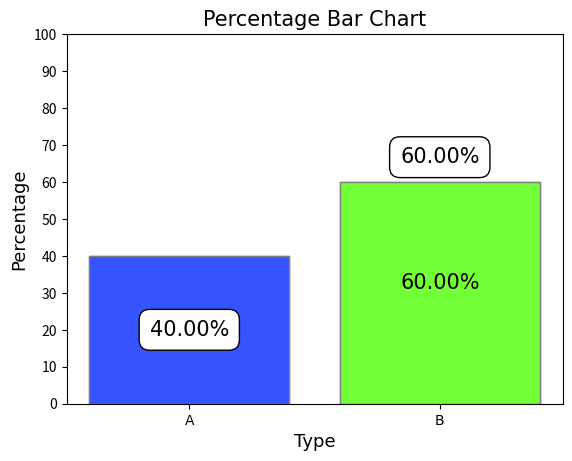
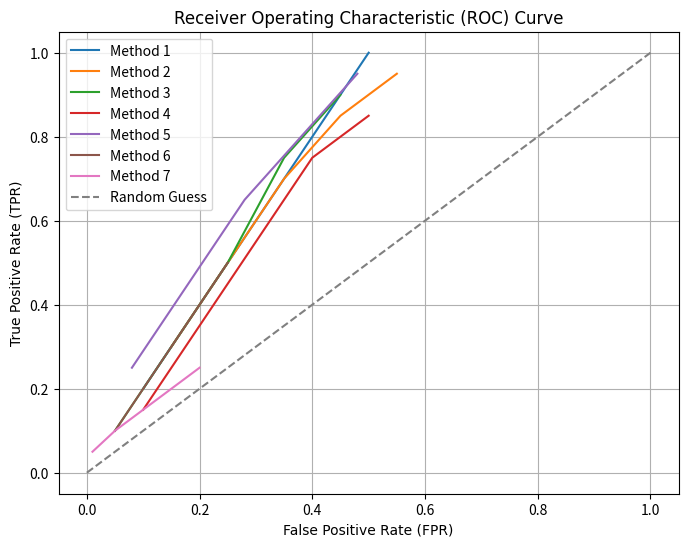
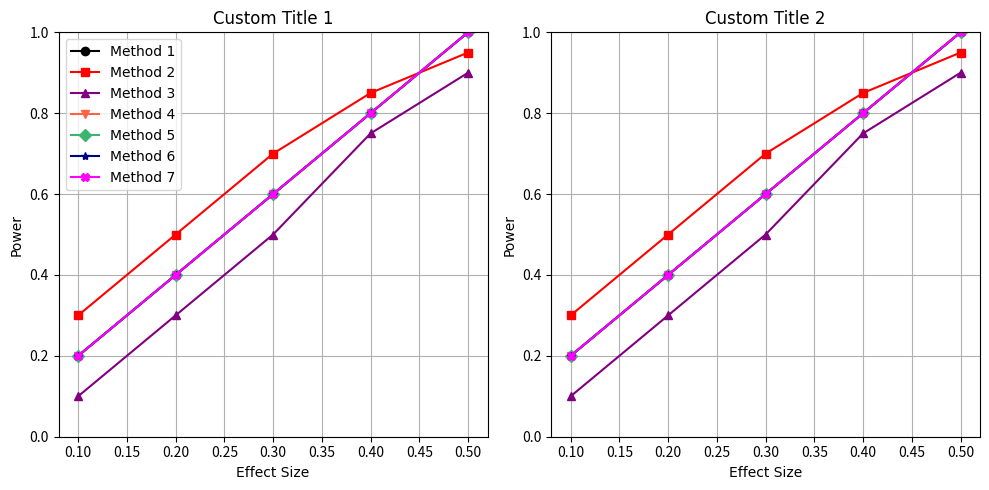
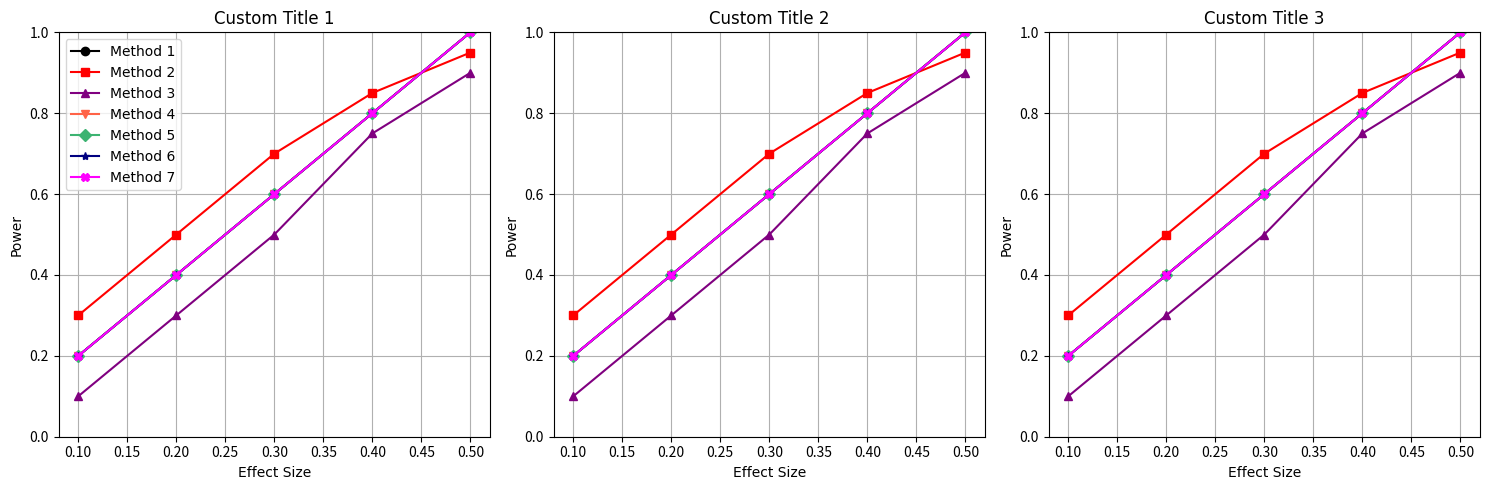
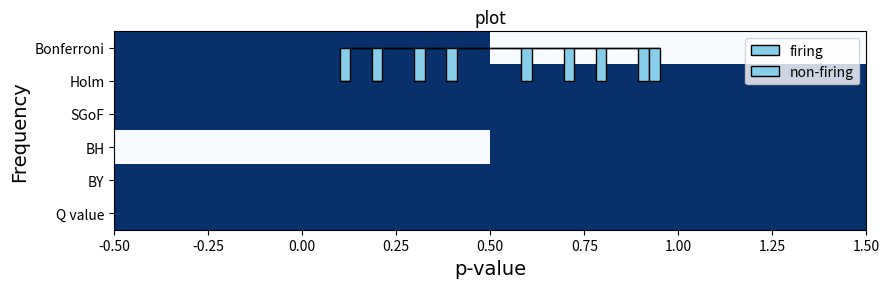

Reproduce these figures in Python, in order.
def draw_histogram(data, bins=10, color='skyblue', edgecolor='black', title='Histogram', xlabel='Values', ylabel='Frequency'):
    import matplotlib.pyplot as plt
    import numpy as np
    """
    Draw a histogram using user-defined function.

    Parameters:
        data (array-like): Input data for the histogram.
        bins (int or array, optional): Number of bins or bin edges. Default is 10.
        color (str, optional): Color of the bars. Default is 'skyblue'.
        edgecolor (str, optional): Color of the bar edges. Default is 'black'.
        title (str, optional): Title of the chart. Default is 'Histogram'.
        xlabel (str, optional): Label for the x-axis. Default is 'Values'.
        ylabel (str, optional): Label for the y-axis. Default is 'Frequency'.
    """
    plt.hist(data, bins=bins, color=color, edgecolor=edgecolor)

    # Customize the chart
    plt.title(title, fontname='Times New Roman', fontsize=15)
    plt.xlabel(xlabel,fontname='Times New Roman', fontsize=15)
    plt.ylabel(ylabel,fontname='Times New Roman', fontsize=15)

    # Show the chart
    plt.show()

#############################################################################################

def group_line_plot(df_select, g_var,var1,var2): 
    import pandas as pd
    import matplotlib.pyplot as plt

    # Grouping the DataFrame by 'pi0'
    grouped = df_select.groupby(g_var)

    # Plotting each group separately
    for name, group in grouped:
        plt.plot(group[var1], group[var2], label=f'{g_var} = {name}')

    # Adding labels, title, and legend
    plt.xlabel(var1)
    plt.ylabel(var2)
    plt.title(f'Line Plot of {var2} over {var1}')
    plt.grid(True)
    plt.legend()
    plt.show()
###########################################################################################################
def draw_bar_chart(categories, values, title='Bar Chart', xlabel='Categories', ylabel='Values', border_color='grey'):
    """
    Draw a bar chart using user-defined function.

    Parameters:
        categories (list): List of category labels.
        values (list): List of corresponding values for each category.
        title (str): Title of the chart (default is 'Bar Chart').
        xlabel (str): Label for the x-axis (default is 'Categories').
        ylabel (str): Label for the y-axis (default is 'Values').
        border_color (str): Color of the borders (default is 'black').
    """
    colors = ['cornflowerblue', 'greenyellow']
    bars = plt.bar(categories, values, color=colors)
    
    # Add borders to bars
    for bar in bars:
        bar.set_edgecolor(border_color)
    
    plt.title(title, fontname='Times New Roman', fontsize=15)
    plt.xlabel(xlabel, fontname='Times New Roman', fontsize=15)
    plt.ylabel(ylabel, fontname='Times New Roman', fontsize=15)
    plt.xticks(fontname='Times New Roman', fontsize=15) 
    plt.show()

import matplotlib.pyplot as plt

def draw_p_bar_chart(categories, values, title='Bar Chart', xlabel='Type', ylabel='Values', border_color='grey'):
    """
    Draw a bar chart using user-defined function.

    Parameters:
        categories (list): List of category labels.
        values (list): List of corresponding values for each category.
        title (str): Title of the chart (default is 'Bar Chart').
        xlabel (str): Label for the x-axis (default is 'Categories').
        ylabel (str): Label for the y-axis (default is 'Values').
        border_color (str): Color of the borders (default is 'black').
    """
    colors = ['steelblue', 'greenyellow']
    bars = plt.bar(categories, values, color=colors)
    
    # Add borders to bars
    for bar in bars:
        bar.set_edgecolor(border_color)
    
    plt.title(title, fontname='Times New Roman',fontsize=15)
    plt.xlabel(xlabel, fontname='Times New Roman',fontsize=13)
    plt.ylabel(ylabel, fontname='Times New Roman', fontsize=13)
    plt.xticks(fontname='Times New Roman', fontsize=10)  # Set font for category labels
    
    # Adding percentage labels on bars
    total = sum(values)
    for bar in bars:
        height = bar.get_height()
        plt.text(bar.get_x() + bar.get_width() / 2, height/2, f'{height / total * 100:.2f}%', ha='center', va='bottom', color= "black", fontname='Bahnschrift Light', fontsize=15)
    
    plt.ylim(0,100)
    plt.yticks(range(0,101,10), fontsize=10)

    plt.show()

# Example usage:
categories = ['A', 'B']
values = [40, 60]
draw_p_bar_chart(categories, values, title='Percentage Bar Chart', ylabel='Percentage')





import matplotlib.pyplot as plt
import matplotlib.pyplot as plt

def draw_p_bar_chart(categories, values, title='Bar Chart', xlabel='Type', ylabel='Values', border_color='grey'):
    """
    Draw a bar chart using user-defined function.

    Parameters:
        categories (list): List of category labels.
        values (list): List of corresponding values for each category.
        title (str): Title of the chart (default is 'Bar Chart').
        xlabel (str): Label for the x-axis (default is 'Categories').
        ylabel (str): Label for the y-axis (default is 'Values').
        border_color (str): Color of the borders (default is 'black').
    """
    colors = ['#3553ff', '#72ff35']
    bars = plt.bar(categories, values, color=colors)
    
    # Add borders to bars
    for bar in bars:
        bar.set_edgecolor(border_color)
    
    plt.title(title, fontname='Times New Roman',fontsize=15)
    plt.xlabel(xlabel, fontname='Times New Roman',fontsize=13)
    plt.ylabel(ylabel, fontname='Times New Roman', fontsize=13)
    plt.xticks(fontname='Times New Roman', fontsize=10)  # Set font for category labels
    
    # Adding percentage labels on bars with box
    total = sum(values)
    for i, bar in enumerate(bars):
        height = bar.get_height()
        text = f'{height / total * 100:.2f}%'
        if i == 0:
            plt.text(bar.get_x() + bar.get_width() / 2, height/2, text, ha='center', va='center', color="black", fontname='Times New Roman', fontsize=15, bbox=dict(facecolor='white', edgecolor='black', boxstyle='round,pad=0.5'))
        else:
            plt.text(bar.get_x() + bar.get_width() / 2, height+4, text, ha='center', va='bottom', color="black", fontname='Times New Roman', fontsize=15, bbox=dict(facecolor='white', edgecolor='black', boxstyle='round,pad=0.5'))
    
    plt.ylim(0,100)
    plt.yticks(range(0,101,10), fontsize=10)

    plt.show()

# Example usage:
categories = ['A', 'B']
values = [40, 60]
draw_p_bar_chart(categories, values, title='Percentage Bar Chart', ylabel='Percentage')











##############################################################################

def plot_roc(methods, tpr_list, fpr_list):
    plt.figure(figsize=(8, 6))
    for i in range(len(methods)):
        plt.plot(fpr_list[i], tpr_list[i], label=methods[i])
    plt.plot([0, 1], [0, 1], linestyle='--', color='gray', label='Random Guess')
    plt.xlabel('False Positive Rate (FPR)', fontname='Times New Roman')
    plt.ylabel('True Positive Rate (TPR)', fontname='Times New Roman')
    plt.title('Receiver Operating Characteristic (ROC) Curve', fontname='Times New Roman')
    plt.legend()
    plt.grid(True)
    plt.show()

# Example data for TPR and FPR for 7 different methods
methods = ['Method 1', 'Method 2', 'Method 3', 'Method 4', 'Method 5', 'Method 6', 'Method 7']
tpr_list = [[0.2, 0.4, 0.6, 0.8, 1.0], [0.3, 0.5, 0.7, 0.85, 0.95], [0.1, 0.3, 0.5, 0.75, 0.9],
            [0.15, 0.35, 0.55, 0.75, 0.85], [0.25, 0.45, 0.65, 0.8, 0.95], [0.1, 0.2, 0.3, 0.4, 0.5],
            [0.05, 0.1, 0.15, 0.2, 0.25]]
fpr_list = [[0.1, 0.2, 0.3, 0.4, 0.5], [0.15, 0.25, 0.35, 0.45, 0.55], [0.05, 0.15, 0.25, 0.35, 0.45],
            [0.1, 0.2, 0.3, 0.4, 0.5], [0.08, 0.18, 0.28, 0.38, 0.48], [0.05, 0.1, 0.15, 0.2, 0.25],
            [0.01, 0.05, 0.1, 0.15, 0.2]]

plot_roc(methods, tpr_list, fpr_list)


#########################################################################################


import matplotlib.pyplot as plt

def plot_power_effect(methods, effect_sizes, powers_s0, powers_s1, powers_s2=None, titles=None, x_labels=None, y_labels=None):
    num_plots = 2 if powers_s2 is None else 3
    plt.figure(figsize=(5*num_plots, 5))

    # Define colors and markers
    colors = ['black', 'red', 'purple', 'tomato', 'mediumseagreen', 'navy', 'magenta']
    markers = ['o', 's', '^', 'v', 'D', '*','X']

    # Plot for s = 0.5 / n = 5
    plt.subplot(1, num_plots, 1)
    for i in range(len(methods)):
        plt.plot(effect_sizes, powers_s0[i], label=methods[i], color=colors[i % len(colors)], marker=markers[i % len(markers)])
    plt.xlabel(x_labels[0] if x_labels else 'Effect Size', fontname='Times New Roman')
    plt.ylabel(y_labels[0] if y_labels else 'Power', fontname='Times New Roman')
    plt.title(titles[0] if titles else 'Power vs. Effect Size (S0 = 0.5)', fontname='Times New Roman')
    plt.ylim(0, 1.0)  # Set y-axis limits
    plt.legend(loc='upper left', prop={'family': 'Times New Roman'})
    plt.grid(True)

    # Plot for S = 1.0 / n = 15
    plt.subplot(1, num_plots, 2)
    for i in range(len(methods)):
        plt.plot(effect_sizes, powers_s1[i], label=methods[i], color=colors[i % len(colors)], marker=markers[i % len(markers)])
    plt.xlabel(x_labels[1] if x_labels else 'Effect Size', fontname='Times New Roman')
    plt.ylabel(y_labels[1] if y_labels else 'Power', fontname='Times New Roman')
    plt.title(titles[1] if titles else 'Power vs. Effect Size (S1 = 1.0)', fontname='Times New Roman')
    plt.ylim(0, 1.0)  # Set y-axis limits
    plt.grid(True)

    # Plot for n = 30 
    if num_plots == 3:
        plt.subplot(1, num_plots, 3)
        for i in range(len(methods)):
            plt.plot(effect_sizes, powers_s2[i], label=methods[i], color=colors[i % len(colors)], marker=markers[i % len(markers)])
        plt.xlabel(x_labels[2] if x_labels else 'Effect Size', fontname='Times New Roman')
        plt.ylabel(y_labels[2] if y_labels else 'Power', fontname='Times New Roman')
        plt.title(titles[2] if titles else 'Power vs. Effect Size (S2 = 1.5)', fontname='Times New Roman')
        plt.ylim(0, 1.0)  # Set y-axis limits
        plt.grid(True)

    plt.tight_layout()
    plt.show()




# Example data for effect sizes and powers for 7 different methods
methods = ['Method 1', 'Method 2', 'Method 3', 'Method 4', 'Method 5', 'Method 6', 'Method 7']
effect_sizes = [0.1, 0.2, 0.3, 0.4, 0.5]
powers_s0 = [[0.2, 0.4, 0.6, 0.8, 1.0], [0.3, 0.5, 0.7, 0.85, 0.95], [0.1, 0.3, 0.5, 0.75, 0.9],
             [0.2, 0.4, 0.6, 0.8, 1.0],[0.2, 0.4, 0.6, 0.8, 1.0],[0.2, 0.4, 0.6, 0.8, 1.0],[0.2, 0.4, 0.6, 0.8, 1.0]]
powers_s1 = [[0.2, 0.4, 0.6, 0.8, 1.0], [0.3, 0.5, 0.7, 0.85, 0.95], [0.1, 0.3, 0.5, 0.75, 0.9],
             [0.2, 0.4, 0.6, 0.8, 1.0],[0.2, 0.4, 0.6, 0.8, 1.0],[0.2, 0.4, 0.6, 0.8, 1.0],[0.2, 0.4, 0.6, 0.8, 1.0]]

titles =['Custom Title 1', 'Custom Title 2', 'Custom Title 3']
x_labels = ['Effect size','Effect size','Effect size']
y_labels = ['Power','Power','Power']
plot_power_effect(methods, effect_sizes, powers_s0, powers_s1, titles=titles)


# For the n plot
methods = ['Method 1', 'Method 2', 'Method 3', 'Method 4', 'Method 5', 'Method 6', 'Method 7']
effect_sizes = [0.1, 0.2, 0.3, 0.4, 0.5]
powers_n0 = [[0.2, 0.4, 0.6, 0.8, 1.0], [0.3, 0.5, 0.7, 0.85, 0.95], [0.1, 0.3, 0.5, 0.75, 0.9],
             [0.2, 0.4, 0.6, 0.8, 1.0],[0.2, 0.4, 0.6, 0.8, 1.0],[0.2, 0.4, 0.6, 0.8, 1.0],[0.2, 0.4, 0.6, 0.8, 1.0]]
powers_n1 = [[0.2, 0.4, 0.6, 0.8, 1.0], [0.3, 0.5, 0.7, 0.85, 0.95], [0.1, 0.3, 0.5, 0.75, 0.9],
             [0.2, 0.4, 0.6, 0.8, 1.0],[0.2, 0.4, 0.6, 0.8, 1.0],[0.2, 0.4, 0.6, 0.8, 1.0],[0.2, 0.4, 0.6, 0.8, 1.0]]
powers_n2 = [[0.2, 0.4, 0.6, 0.8, 1.0], [0.3, 0.5, 0.7, 0.85, 0.95], [0.1, 0.3, 0.5, 0.75, 0.9],
             [0.2, 0.4, 0.6, 0.8, 1.0],[0.2, 0.4, 0.6, 0.8, 1.0],[0.2, 0.4, 0.6, 0.8, 1.0],[0.2, 0.4, 0.6, 0.8, 1.0]]

titles =['Custom Title 1', 'Custom Title 2', 'Custom Title 3']
plot_power_effect(methods, effect_sizes, powers_n0, powers_n1, powers_n2, titles=titles)

###############################################################################################################

## Heatplot with sig indices

import numpy as np
import matplotlib.pyplot as plt
from matplotlib.patches import Rectangle
import numpy as np
import matplotlib.pyplot as plt
from matplotlib.patches import Rectangle

def plot_heatmap(methods, sig_indices, title=None):
    sig_indices = [i if i else [0] for i in sig_indices]
    # Create a matrix to represent the selected points for each method
    max_index = max(max(indices) for indices in sig_indices)
    matrix = np.zeros((len(methods), max_index))

    # Fill the matrix with 1 where a method selected a point
    for i, indices in enumerate(sig_indices):
        for idx in indices:
            matrix[i, idx - 1] = 1  # Subtract 1 to align with 0-based indexing

    # Plot the heatmap
    plt.figure(figsize=(9, 3))
    plt.imshow(matrix, cmap='Blues', aspect='auto', interpolation='nearest')

    # Customize the plot
    plt.xlabel('Hypothesis index', fontname='Times New Roman',fontsize=14)
    plt.ylabel('Method / Condition', fontname='Times New Roman',fontsize=14)
    if title:
        plt.title(title, fontname='Times New Roman')
    else:
        plt.title('Selected Points by Methods', fontname='Times New Roman', fontsize=14)
    plt.yticks(np.arange(len(methods)), methods)

    # Add a legend box
    legend_box = Rectangle((0, 0), 1, 1, linewidth=1, edgecolor='none', facecolor='midnightblue', label='Significant')
    plt.legend(handles=[legend_box], loc='upper right')
    plt.tight_layout()
    plt.show()

    # return plt.gca().figure


# Example usage
methods = ['Bonferroni', 'Holm', 'SGoF', 'BH', 'BY', 'Q value']
# sig_indices = [sig_bonf_p, sig_holm_p, sig_sgof_p, sig_bh_p, sig_by_p, sig_q]
sig_indices = [[1],[1,2],[1,2],[],[1,2],[1,2]]
plot_heatmap(methods, sig_indices)

########################################################################################################

# Fire histogram

def fire_hist(p_values, fire_index, nonfire_index, title="plot",col1 = 'skyblue', col2 = 'skyblue',left='firing',right='non-firing'):
      p_value_fire = [p_values[i] for i in fire_index]
      p_value_nonfire = [p_values[i] for i in nonfire_index]
      hist_data = [p_value_fire, p_value_nonfire]
      plt.hist(hist_data, bins=30, alpha=1, label=[left, right], color=[col1, col2],
               edgecolor='black', stacked=True)
      plt.title(title, fontname='Times New Roman')
      plt.xlabel('p-value', fontname='Times New Roman')
      plt.ylabel('Frequency', fontname='Times New Roman')
      plt.legend()
      plt.show()

    #   return plt.gca().figure

p_values = [0.1, 0.2, 0.3, 0.4, 0.5, 0.6, 0.7, 0.8, 0.9, 0.95]
fire_index = [0, 1, 2, 3]
nonfire_index = [5, 6, 7, 8, 9]
fire_hist(p_values, fire_index, nonfire_index)
